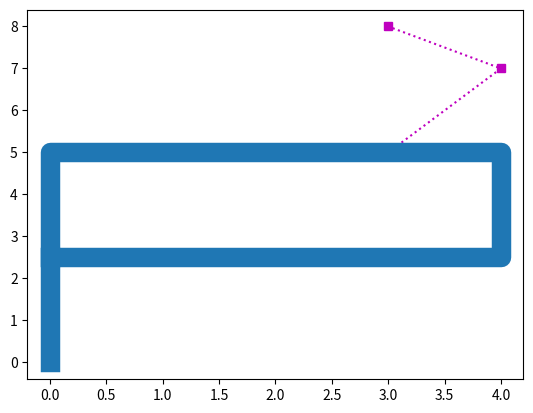

Recreate this plot in Python.
import matplotlib.pyplot as plt
x = [3,4,3]
y = [5,7,8]

plt.plot(x,y,'ms:') # color, shape, line type

# Creating P using line coordinated 
x = [0,0,4,4,0]
y = [0,5,5,2.5,2.5]

plt.plot(x,y,linewidth=14)

